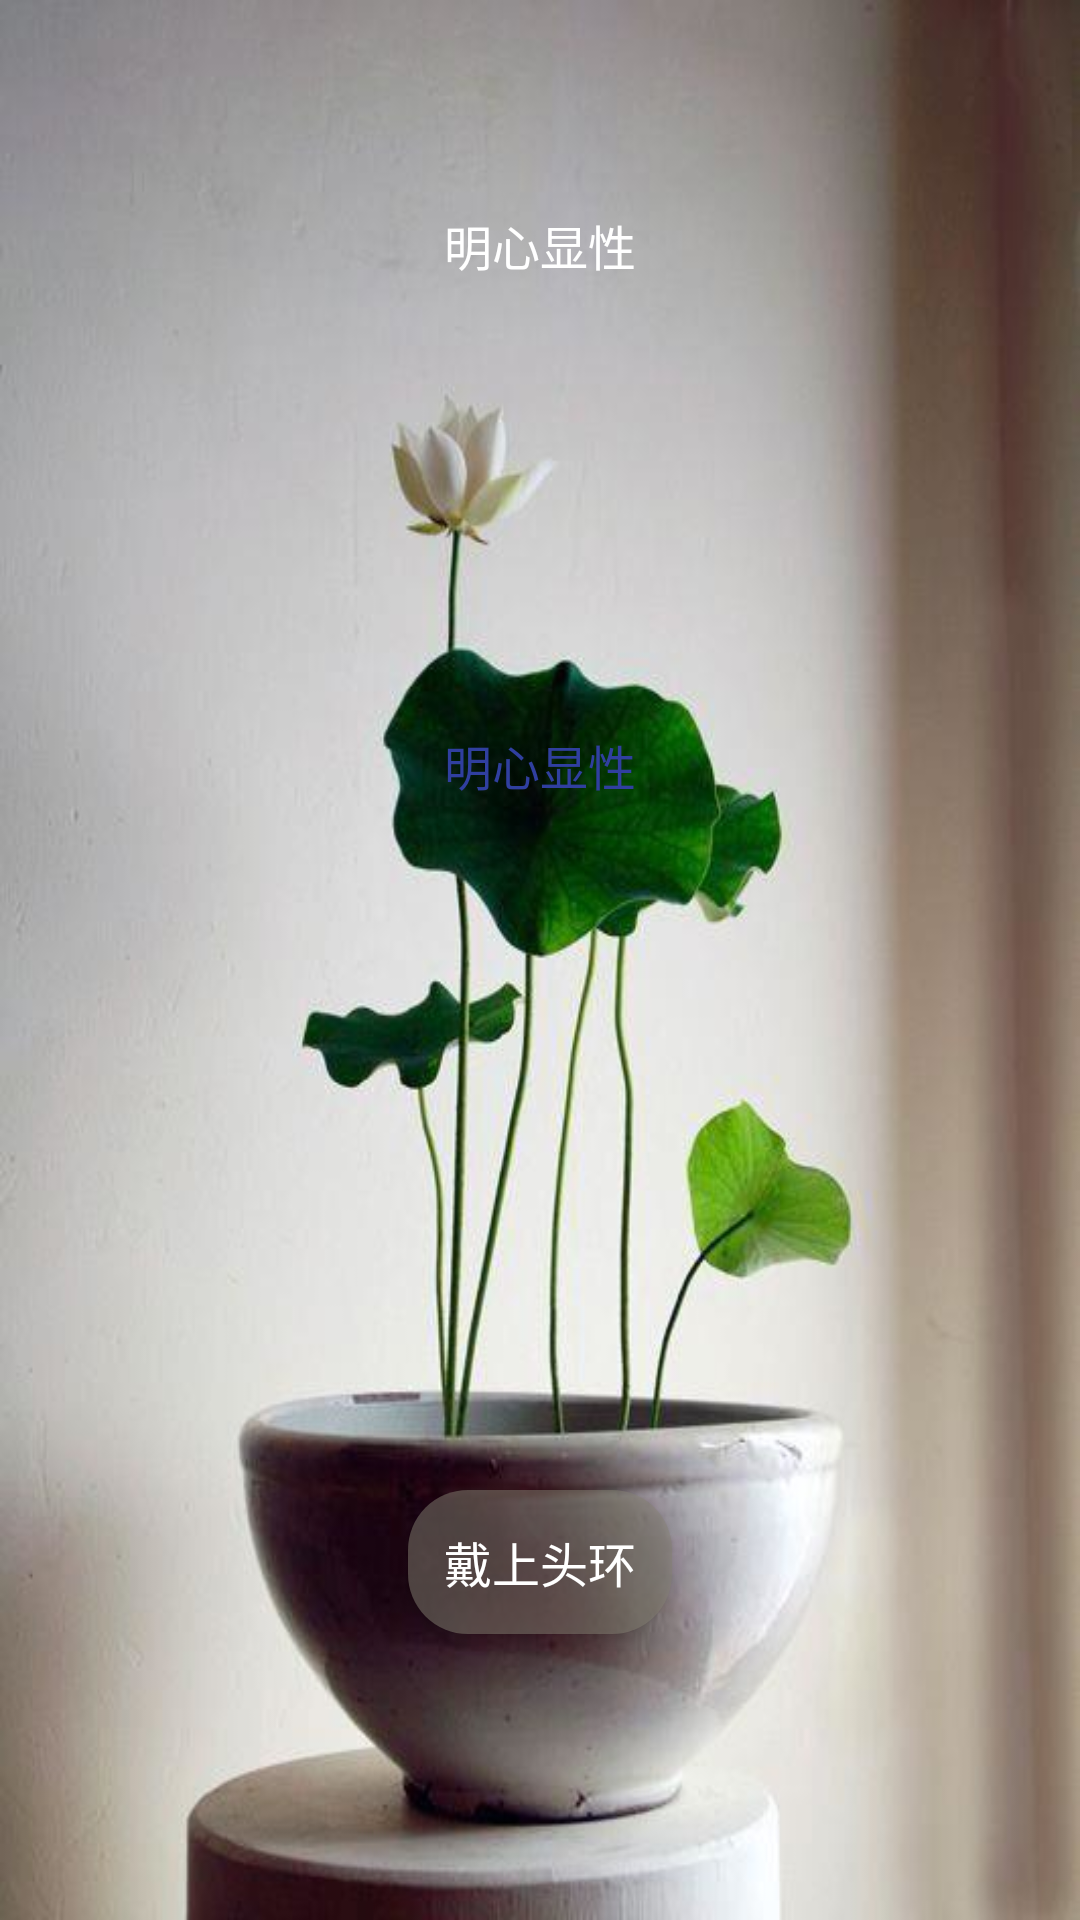

Layout XML and referenced resources for this Android screen:
<!-- AndroidManifest.xml: activity theme AppTheme -->
<!-- res/layout/activity_main.xml -->
<?xml version="1.0" encoding="utf-8"?>

<android.support.v4.widget.DrawerLayout
    xmlns:android="http://schemas.android.com/apk/res/android"
    xmlns:app="http://schemas.android.com/apk/res-auto"
    android:id="@+id/drawer_layout"
    android:background="@drawable/main_back"
    android:layout_width="match_parent"
    android:layout_height="match_parent"
    app:menu="@menu/menu_main">

    <FrameLayout
        android:layout_width="match_parent"
        android:layout_height="wrap_content"
        android:orientation="horizontal">

        <android.support.v7.widget.Toolbar
            android:id="@+id/toolbar"
            android:layout_height="?attr/actionBarSize"
            android:layout_width="match_parent"
            android:theme="@style/ThemeOverlay.AppCompat.Dark.ActionBar"
            app:popupTheme="@style/ThemeOverlay.AppCompat.Light"/>

    </FrameLayout>

    <LinearLayout
        android:layout_width="match_parent"
        android:layout_height="match_parent"
        android:orientation="vertical">

        <TextView
            android:id="@+id/longMesg"
            android:layout_width="wrap_content"
            android:layout_height="wrap_content"
            android:layout_marginTop="70dp"
            android:layout_marginStart="50dp"
            android:layout_marginEnd="50dp"
            android:layout_gravity="center_horizontal"
            android:textColor="@color/colorBar"
            android:textSize="@dimen/buttonsize"
            android:background="@android:color/transparent"
            android:text="明心显性"/>

        <TextView
            android:id="@+id/shortMesg"
            android:layout_width="wrap_content"
            android:layout_height="wrap_content"
            android:layout_marginTop="150dp"
            android:layout_marginStart="50dp"
            android:layout_marginEnd="50dp"
            android:layout_gravity="center_horizontal"
            android:textColor="@color/colorPrimaryDark"
            android:textSize="@dimen/buttonsize"
            android:background="@android:color/transparent"
            android:text="明心显性"/>

        <Button
            android:id="@+id/headsetButton"
            android:layout_width="wrap_content"
            android:layout_height="wrap_content"
            android:layout_marginTop="230dp"
            android:layout_gravity="center_horizontal"
            android:text="@string/head_set"
            android:textColor="@color/colorBar"
            android:background="@drawable/translucent"
            android:textSize="@dimen/buttonsize" />
    </LinearLayout>


    <android.support.design.widget.NavigationView
        android:id="@+id/nav_view"
        android:layout_width="match_parent"
        android:layout_height="match_parent"
        android:layout_gravity="start"
        app:headerLayout="@layout/nav_header"
        />

</android.support.v4.widget.DrawerLayout>
<!-- res/layout/nav_header.xml (included above) -->
<?xml version="1.0" encoding="utf-8"?>
<LinearLayout xmlns:android="http://schemas.android.com/apk/res/android"
    android:layout_width="match_parent"
    android:layout_height="match_parent"
    android:orientation="vertical"
    android:padding="20dp"

    android:background="@color/colorBar">

    <FrameLayout
        android:layout_width="wrap_content"
        android:layout_height="wrap_content"
        android:layout_gravity="top|center"
        android:layout_marginTop="30sp">

        <de.hdodenhof.circleimageview.CircleImageView
            android:layout_width="70dp"
            android:layout_height="70dp"
            android:id="@+id/user_icon"
            android:src="@drawable/nav_icon"
            android:layout_centerInParent="true"/>
    </FrameLayout>
    
    
    <LinearLayout
        android:layout_width="match_parent"
        android:layout_height="wrap_content"
        android:orientation="horizontal"
        android:layout_marginStart="@dimen/layout_marginSides"
        android:layout_marginTop="@dimen/layout_marginTop">

        <TextView
            android:id="@+id/user_number"
            android:layout_width="wrap_content"
            android:layout_height="wrap_content"
            android:textSize="@dimen/text_size"
            android:text="帐号： "/>
        <EditText
            android:id="@+id/user_number_content"
            android:layout_width="wrap_content"
            android:layout_height="wrap_content"
            android:textSize="@dimen/text_size"
            android:text="201708XM0628"/>
    </LinearLayout>

    <LinearLayout
        android:layout_width="match_parent"
        android:layout_height="wrap_content"
        android:orientation="horizontal"
        android:layout_marginStart="@dimen/layout_marginSides"
        android:layout_marginTop="@dimen/layout_marginTop">

        <TextView
            android:id="@+id/nick_name"
            android:textSize="@dimen/text_size"
            android:layout_width="wrap_content"
            android:layout_height="wrap_content"
            android:text="昵称： "/>
        <EditText
            android:id="@+id/nick_name_content"
            android:layout_width="wrap_content"
            android:layout_height="wrap_content"
            android:singleLine="true"
            android:maxEms="8"
            android:text="leyi" />
    </LinearLayout>

    <LinearLayout
        android:layout_width="match_parent"
        android:layout_height="wrap_content"
        android:orientation="horizontal"
        android:layout_marginStart="@dimen/layout_marginSides"
        android:layout_marginTop="@dimen/layout_marginTop">

        <TextView
            android:id="@+id/user_age"
            android:layout_width="wrap_content"
            android:layout_height="wrap_content"
            android:textSize="@dimen/text_size"
            android:text="年龄：  "/>
        <EditText
            android:id="@+id/user_age_content"
            android:layout_width="wrap_content"
            android:layout_height="wrap_content"
            android:textSize="@dimen/text_size"
            android:text="15"/>
    </LinearLayout>

    <LinearLayout
        android:layout_width="match_parent"
        android:layout_height="wrap_content"
        android:orientation="horizontal"
        android:layout_marginStart="@dimen/layout_marginSides"
        android:layout_marginTop="@dimen/layout_marginTop">

        <TextView
            android:id="@+id/user_words"
            android:layout_width="wrap_content"
            android:layout_height="wrap_content"
            android:textSize="@dimen/text_size"
            android:text="宣言： "/>
        <EditText
            android:id="@+id/user_words_content"
            android:layout_width="wrap_content"
            android:layout_height="wrap_content"
            android:textSize="@dimen/text_size"
            android:maxEms="20"
            android:text="编辑你想说的话"/>
    </LinearLayout>
    
    <FrameLayout
        android:layout_width="wrap_content"
        android:layout_height="wrap_content"
        android:layout_gravity="center"
        android:layout_marginTop="30sp">
        
        <Button
            android:id="@+id/save_button"
            android:layout_width="wrap_content"
            android:layout_height="wrap_content"
            android:textSize="@dimen/buttonsize"
            android:text="@string/save_button"/>
    </FrameLayout>
    


</LinearLayout>
<!-- resources referenced by this layout -->
<resources>
  <color name="colorBar">#FFFFFF</color>
  <color name="colorPrimaryDark">#303F9F</color>
  <dimen name="buttonsize">16dp</dimen>
  <dimen name="layout_marginSides">20sp</dimen>
  <dimen name="layout_marginTop">10sp</dimen>
  <dimen name="text_size">15sp</dimen>
  <!-- drawable main_back: png bitmap (drawable, 276279 bytes) -->
  <!-- drawable translucent (drawable) -->
  <?xml version="1.0" encoding="utf-8"?>
  <shape xmlns:android="http://schemas.android.com/apk/res/android">
      <solid android:color="#80858175" />
      <stroke android:color="#fefefe" />
      <corners android:radius="20dp"/>
      <padding android:bottom="10dp"
          android:left="10dp"
          android:right="10dp"
          android:top="10dp"/>
  </shape>
  <string name="head_set">戴上头环</string>
  <string name="save_button">保存</string>
  <style name="AppTheme" parent="Theme.AppCompat.Light.DarkActionBar">
          
  
          <item name="windowActionBar">false</item>
          <item name="windowNoTitle">true</item>
  
      </style>
</resources>
